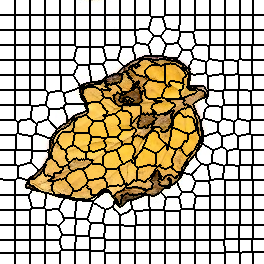

The data file committed next to this chart (first rows):
0, 0, 0, 0, 0, 0, 0, 0, 0, 0, 0, 0, 0, 0, 0, 1, 1, 1, 1, 1, 1, 1, 1, 1
0, 0, 0, 0, 0, 0, 0, 0, 0, 0, 0, 0, 0, 0, 0, 1, 1, 1, 1, 1, 1, 1, 1, 1
0, 0, 0, 0, 0, 0, 0, 0, 0, 0, 0, 0, 0, 0, 0, 1, 1, 1, 1, 1, 1, 1, 1, 1
0, 0, 0, 0, 0, 0, 0, 0, 0, 0, 0, 0, 0, 0, 0, 1, 1, 1, 1, 1, 1, 1, 1, 1
0, 0, 0, 0, 0, 0, 0, 0, 0, 0, 0, 0, 0, 0, 0, 1, 1, 1, 1, 1, 1, 1, 1, 1
0, 0, 0, 0, 0, 0, 0, 0, 0, 0, 0, 0, 0, 0, 0, 1, 1, 1, 1, 1, 1, 1, 1, 1
0, 0, 0, 0, 0, 0, 0, 0, 0, 0, 0, 0, 0, 0, 0, 1, 1, 1, 1, 1, 1, 1, 1, 1
0, 0, 0, 0, 0, 0, 0, 0, 0, 0, 0, 0, 0, 0, 0, 1, 1, 1, 1, 1, 1, 1, 1, 1
0, 0, 0, 0, 0, 0, 0, 0, 0, 0, 0, 0, 0, 0, 0, 1, 1, 1, 1, 1, 1, 1, 1, 1
0, 0, 0, 0, 0, 0, 0, 0, 0, 0, 0, 0, 0, 0, 0, 1, 1, 1, 1, 1, 1, 1, 1, 1
0, 0, 0, 0, 0, 0, 0, 0, 0, 0, 0, 0, 0, 0, 0, 1, 1, 1, 1, 1, 1, 1, 1, 1
0, 0, 0, 0, 0, 0, 0, 0, 0, 0, 0, 0, 0, 0, 0, 1, 1, 1, 1, 1, 1, 1, 1, 1
0, 0, 0, 0, 0, 0, 0, 0, 0, 0, 0, 0, 0, 0, 0, 1, 1, 1, 1, 1, 1, 1, 1, 1
0, 0, 0, 0, 0, 0, 0, 0, 0, 0, 0, 0, 0, 0, 0, 1, 1, 1, 1, 1, 1, 1, 1, 1
0, 0, 0, 0, 0, 0, 0, 0, 0, 0, 0, 0, 0, 0, 0, 1, 1, 1, 1, 1, 1, 1, 1, 1
18, 18, 18, 18, 18, 18, 18, 18, 18, 18, 18, 18, 18, 18, 18, 19, 19, 19, 19, 19, 19, 19, 19, 19
18, 18, 18, 18, 18, 18, 18, 18, 18, 18, 18, 18, 18, 18, 18, 19, 19, 19, 19, 19, 19, 19, 19, 19
18, 18, 18, 18, 18, 18, 18, 18, 18, 18, 18, 18, 18, 18, 18, 19, 19, 19, 19, 19, 19, 19, 19, 19
18, 18, 18, 18, 18, 18, 18, 18, 18, 18, 18, 18, 18, 18, 18, 19, 19, 19, 19, 19, 19, 19, 19, 19
18, 18, 18, 18, 18, 18, 18, 18, 18, 18, 18, 18, 18, 18, 18, 19, 19, 19, 19, 19, 19, 19, 19, 19
18, 18, 18, 18, 18, 18, 18, 18, 18, 18, 18, 18, 18, 18, 18, 19, 19, 19, 19, 19, 19, 19, 19, 19
18, 18, 18, 18, 18, 18, 18, 18, 18, 18, 18, 18, 18, 18, 18, 19, 19, 19, 19, 19, 19, 19, 19, 19
18, 18, 18, 18, 18, 18, 18, 18, 18, 18, 18, 18, 18, 18, 18, 19, 19, 19, 19, 19, 19, 19, 19, 19
18, 18, 18, 18, 18, 18, 18, 18, 18, 18, 18, 18, 18, 18, 18, 19, 19, 19, 19, 19, 19, 19, 19, 19
18, 18, 18, 18, 18, 18, 18, 18, 18, 18, 18, 18, 18, 18, 18, 19, 19, 19, 19, 19, 19, 19, 19, 19
18, 18, 18, 18, 18, 18, 18, 18, 18, 18, 18, 18, 18, 18, 18, 19, 19, 19, 19, 19, 19, 19, 19, 19
18, 18, 18, 18, 18, 18, 18, 18, 18, 18, 18, 18, 18, 18, 18, 19, 19, 19, 19, 19, 19, 19, 19, 19
18, 18, 18, 18, 18, 18, 18, 18, 18, 18, 18, 18, 18, 18, 18, 19, 19, 19, 19, 19, 19, 19, 19, 19
18, 18, 18, 18, 18, 18, 18, 18, 18, 18, 18, 18, 18, 18, 18, 19, 19, 19, 19, 19, 19, 19, 19, 19
18, 18, 18, 18, 18, 18, 18, 18, 18, 18, 18, 18, 18, 18, 18, 19, 19, 19, 19, 19, 19, 19, 19, 19
38, 38, 38, 38, 38, 38, 38, 38, 38, 38, 38, 38, 38, 38, 38, 39, 39, 39, 39, 39, 39, 39, 39, 39
38, 38, 38, 38, 38, 38, 38, 38, 38, 38, 38, 38, 38, 38, 38, 39, 39, 39, 39, 39, 39, 39, 39, 39
38, 38, 38, 38, 38, 38, 38, 38, 38, 38, 38, 38, 38, 38, 38, 39, 39, 39, 39, 39, 39, 39, 39, 39
38, 38, 38, 38, 38, 38, 38, 38, 38, 38, 38, 38, 38, 38, 38, 39, 39, 39, 39, 39, 39, 39, 39, 39
38, 38, 38, 38, 38, 38, 38, 38, 38, 38, 38, 38, 38, 38, 38, 39, 39, 39, 39, 39, 39, 39, 39, 39
38, 38, 38, 38, 38, 38, 38, 38, 38, 38, 38, 38, 38, 38, 38, 39, 39, 39, 39, 39, 39, 39, 39, 39
38, 38, 38, 38, 38, 38, 38, 38, 38, 38, 38, 38, 38, 38, 38, 39, 39, 39, 39, 39, 39, 39, 39, 39
38, 38, 38, 38, 38, 38, 38, 38, 38, 38, 38, 38, 38, 38, 38, 39, 39, 39, 39, 39, 39, 39, 39, 39
38, 38, 38, 38, 38, 38, 38, 38, 38, 38, 38, 38, 38, 38, 38, 39, 39, 39, 39, 39, 39, 39, 39, 39
38, 38, 38, 38, 38, 38, 38, 38, 38, 38, 38, 38, 38, 38, 38, 39, 39, 39, 39, 39, 39, 39, 39, 39
38, 38, 38, 38, 38, 38, 38, 38, 38, 38, 38, 38, 38, 38, 38, 39, 39, 39, 39, 39, 39, 39, 39, 39
38, 38, 38, 38, 38, 38, 38, 38, 38, 38, 38, 38, 38, 38, 38, 39, 39, 39, 39, 39, 39, 39, 39, 39
38, 38, 38, 38, 38, 38, 38, 38, 38, 38, 38, 38, 38, 38, 38, 39, 39, 39, 39, 39, 39, 39, 39, 39
38, 38, 38, 38, 38, 38, 38, 38, 38, 38, 38, 38, 38, 38, 38, 39, 39, 39, 39, 39, 39, 39, 39, 39
38, 38, 38, 38, 38, 38, 38, 38, 38, 38, 38, 38, 38, 38, 38, 39, 39, 39, 39, 39, 39, 39, 39, 39
56, 56, 56, 56, 56, 56, 56, 56, 56, 56, 56, 56, 56, 56, 56, 57, 57, 57, 57, 57, 57, 57, 57, 57
56, 56, 56, 56, 56, 56, 56, 56, 56, 56, 56, 56, 56, 56, 56, 57, 57, 57, 57, 57, 57, 57, 57, 57
56, 56, 56, 56, 56, 56, 56, 56, 56, 56, 56, 56, 56, 56, 56, 57, 57, 57, 57, 57, 57, 57, 57, 57
56, 56, 56, 56, 56, 56, 56, 56, 56, 56, 56, 56, 56, 56, 56, 57, 57, 57, 57, 57, 57, 57, 57, 57
56, 56, 56, 56, 56, 56, 56, 56, 56, 56, 56, 56, 56, 56, 56, 57, 57, 57, 57, 57, 57, 57, 57, 57
56, 56, 56, 56, 56, 56, 56, 56, 56, 56, 56, 56, 56, 56, 56, 57, 57, 57, 57, 57, 57, 57, 57, 57
56, 56, 56, 56, 56, 56, 56, 56, 56, 56, 56, 56, 56, 56, 56, 57, 57, 57, 57, 57, 57, 57, 57, 57
56, 56, 56, 56, 56, 56, 56, 56, 56, 56, 56, 56, 56, 56, 56, 57, 57, 57, 57, 57, 57, 57, 57, 57
56, 56, 56, 56, 56, 56, 56, 56, 56, 56, 56, 56, 56, 56, 56, 57, 57, 57, 57, 57, 57, 57, 57, 57
56, 56, 56, 56, 56, 56, 56, 56, 56, 56, 56, 56, 56, 56, 56, 57, 57, 57, 57, 57, 57, 57, 57, 57
56, 56, 56, 56, 56, 56, 56, 56, 56, 56, 56, 56, 56, 56, 56, 57, 57, 57, 57, 57, 57, 57, 57, 57
56, 56, 56, 56, 56, 56, 56, 56, 56, 56, 56, 56, 56, 56, 56, 57, 57, 57, 57, 57, 57, 57, 57, 57
56, 56, 56, 56, 56, 56, 56, 56, 56, 56, 56, 56, 56, 56, 56, 57, 57, 57, 57, 57, 57, 57, 57, 57
56, 56, 56, 56, 56, 56, 56, 56, 56, 56, 56, 56, 56, 56, 56, 57, 57, 57, 57, 57, 57, 57, 57, 57
56, 56, 56, 56, 56, 56, 56, 56, 56, 56, 56, 56, 56, 56, 56, 57, 57, 57, 57, 57, 57, 57, 57, 57
78, 78, 78, 78, 78, 78, 78, 78, 78, 78, 78, 78, 78, 78, 78, 79, 79, 79, 79, 79, 79, 79, 79, 79
... 203 more rows
